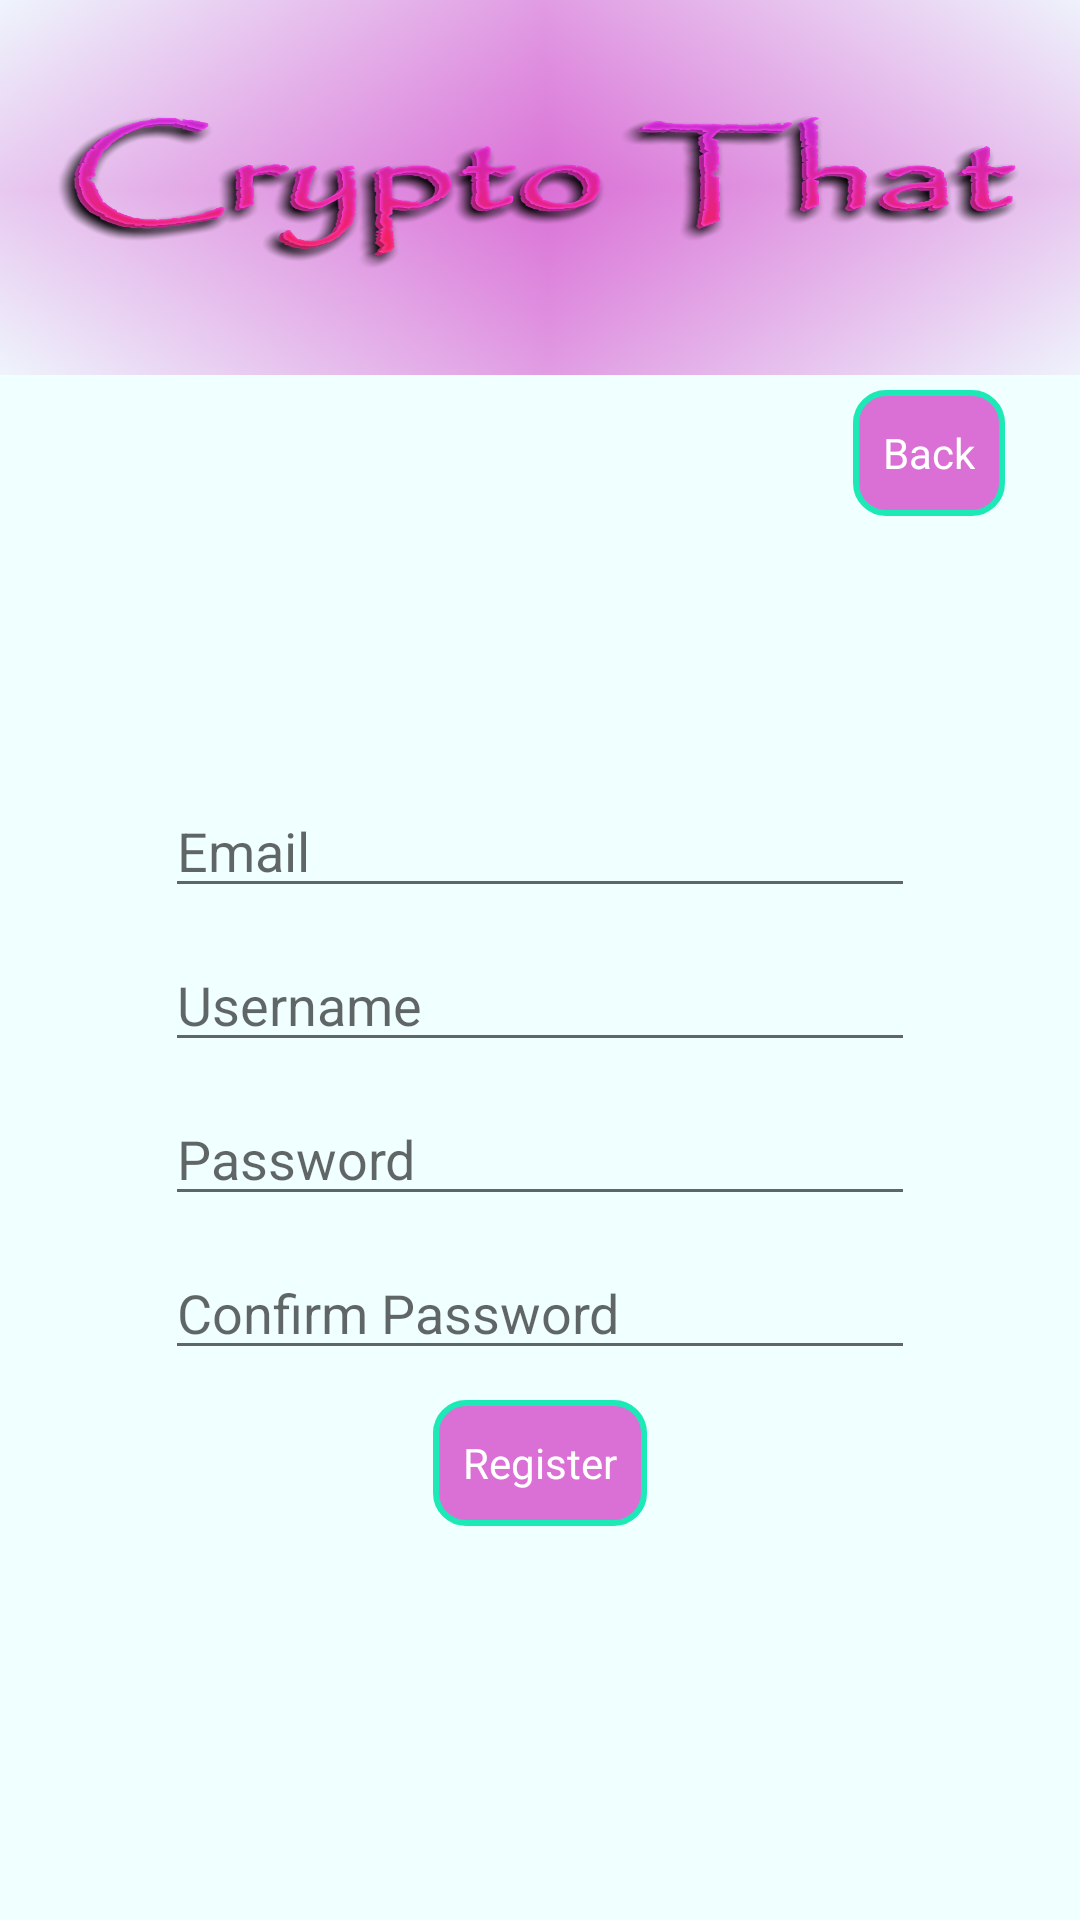

Layout XML and referenced resources for this Android screen:
<!-- AndroidManifest.xml: application theme AppTheme -->
<!-- res/layout/activity_register.xml -->
<?xml version="1.0" encoding="utf-8"?>
<LinearLayout xmlns:android="http://schemas.android.com/apk/res/android"
    xmlns:app="http://schemas.android.com/apk/res-auto"
    xmlns:tools="http://schemas.android.com/tools"
    android:layout_width="match_parent"
    android:layout_height="match_parent"
    android:orientation="vertical"
    tools:context=".activities.LoginActivity">

    <ImageView
        android:id="@+id/register_Banner"
        android:layout_width="match_parent"
        android:layout_height="125dp"
        android:contentDescription="@string/LogoBannerDescription"
        android:scaleType="fitXY"
        app:srcCompat="@drawable/banner" />

    <android.support.constraint.ConstraintLayout
        android:layout_width="match_parent"
        android:layout_height="match_parent"
        android:layout_gravity="end"
        android:elevation="1dp">

        <LinearLayout
            android:id="@+id/register_ReturnLoginButtonField"
            android:layout_width="0dp"
            android:layout_height="wrap_content"
            android:gravity="end"
            android:orientation="vertical"
            android:paddingBottom="2dp"
            android:paddingEnd="25dp"
            android:paddingStart="0dp"
            android:paddingTop="5dp"
            app:layout_constraintBottom_toBottomOf="parent"
            app:layout_constraintEnd_toEndOf="parent"
            app:layout_constraintHorizontal_bias="0.0"
            app:layout_constraintStart_toStartOf="parent"
            app:layout_constraintTop_toTopOf="parent"
            app:layout_constraintVertical_bias="0.0">

            <Button
                android:id="@+id/register_ReturnToLoginButton"
                android:layout_width="wrap_content"
                android:layout_height="42dp"
                android:text="@string/register_ReturnToLoginButtonText"/>
        </LinearLayout>

        <LinearLayout
            android:id="@+id/register_UsernamePasswordEmailRegisterField"
            android:layout_width="0dp"
            android:layout_height="0dp"
            android:elevation="1dp"
            android:gravity="center"
            android:orientation="vertical"
            android:paddingTop="15dp"
            app:layout_constraintBottom_toBottomOf="parent"
            app:layout_constraintEnd_toEndOf="parent"
            app:layout_constraintHorizontal_bias="0.0"
            app:layout_constraintStart_toStartOf="parent"
            app:layout_constraintTop_toTopOf="parent"
            app:layout_constraintVertical_bias="0.0">

            <EditText
                android:id="@+id/register_EmailTextEntry"
                android:layout_width="250dp"
                android:layout_height="wrap_content"
                android:layout_marginBottom="10dp"
                android:ems="10"
                android:hint="@string/EmailHintText"
                android:inputType="textEmailAddress" />

            <EditText
                android:id="@+id/register_UsernameTextEntry"
                android:layout_width="250dp"
                android:layout_height="wrap_content"
                android:layout_marginBottom="10dp"
                android:ems="10"
                android:hint="@string/UsernameHintText"
                android:inputType="text" />

            <EditText
                android:id="@+id/register_PasswordTextEntry"
                android:layout_width="250dp"
                android:layout_height="wrap_content"
                android:layout_marginBottom="10dp"
                android:ems="10"
                android:hint="@string/PasswordHintText"
                android:inputType="textPassword" />

            <EditText
                android:id="@+id/register_PasswordConfirmationTextEntry"
                android:layout_width="250dp"
                android:layout_height="wrap_content"
                android:layout_marginBottom="10dp"
                android:ems="10"
                android:hint="@string/PasswordConfirmationHintText"
                android:inputType="textPassword" />

            <Button
                android:id="@+id/RegisterButton"
                android:layout_width="wrap_content"
                android:layout_height="42dp"
                android:layout_marginBottom="10dp"
                android:text="@string/register_RegisterButtonText"/>

        </LinearLayout>

    </android.support.constraint.ConstraintLayout>

</LinearLayout>
<!-- resources referenced by this layout -->
<resources>
  <!-- drawable banner: png bitmap (drawable, 919179 bytes) -->
  <string name="EmailHintText">Email</string>
  <string name="LogoBannerDescription">Logo Banner</string>
  <string name="PasswordConfirmationHintText">Confirm Password</string>
  <string name="PasswordHintText">Password</string>
  <string name="UsernameHintText">Username</string>
  <string name="register_RegisterButtonText">Register</string>
  <string name="register_ReturnToLoginButtonText">Back</string>
  <style name="AppTheme" parent="defaultTheme">
          <item name="android:windowBackground">@color/backgroundColor</item>
          <item name="colorAccent">@color/accentColor</item>
          <item name="buttonStyle">@style/ButtonTheme</item>
          <item name="imageButtonStyle">@style/ButtonTheme</item>
      </style>
  <style name="defaultTheme" parent="Theme.AppCompat.Light.NoActionBar">
          <item name="android:windowFullscreen">true</item>
          <item name="colorPrimary">@color/colorPrimary</item>
          <item name="colorPrimaryDark">@color/colorPrimaryDark</item>
      </style>
  <color name="backgroundColor">#f0ffff</color>
  <color name="accentColor">#da70d6</color>
  <style name="ButtonTheme" parent="@android:style/Widget.Button">
          <item name="android:background">@drawable/button_design</item>
          <item name="android:padding">10dp</item>
          <item name="android:textColor">@color/mainButtonTextColor</item>
      </style>
  <color name="colorPrimary">#3F51B5</color>
  <color name="colorPrimaryDark">#303F9F</color>
  <!-- drawable button_design (drawable) -->
  <?xml version="1.0" encoding="utf-8"?>
  <selector xmlns:android="http://schemas.android.com/apk/res/android">
      <item android:state_pressed="true">
          <shape android:shape="rectangle">
              <corners android:radius="10dp"/>
              <stroke android:width="2dp"
                  android:color="@color/edgeButtonColorPressed"/>
              <solid android:color="@color/mainButtonColorPressed"/>
          </shape>
      </item>
      <item>
          <shape android:shape="rectangle">
              <corners android:radius="10dp"/>
              <stroke android:width="2dp"
                  android:color="@color/edgeButtonColor"/>
              <solid android:color="@color/mainButtonColor"/>
          </shape>
      </item>
  </selector>
  <color name="mainButtonTextColor">#ffffff</color>
  <color name="edgeButtonColorPressed">#f0ffff</color>
  <color name="mainButtonColorPressed">#b388ff</color>
  <color name="edgeButtonColor">#1de9b6</color>
  <color name="mainButtonColor">#da70d6</color>
</resources>
